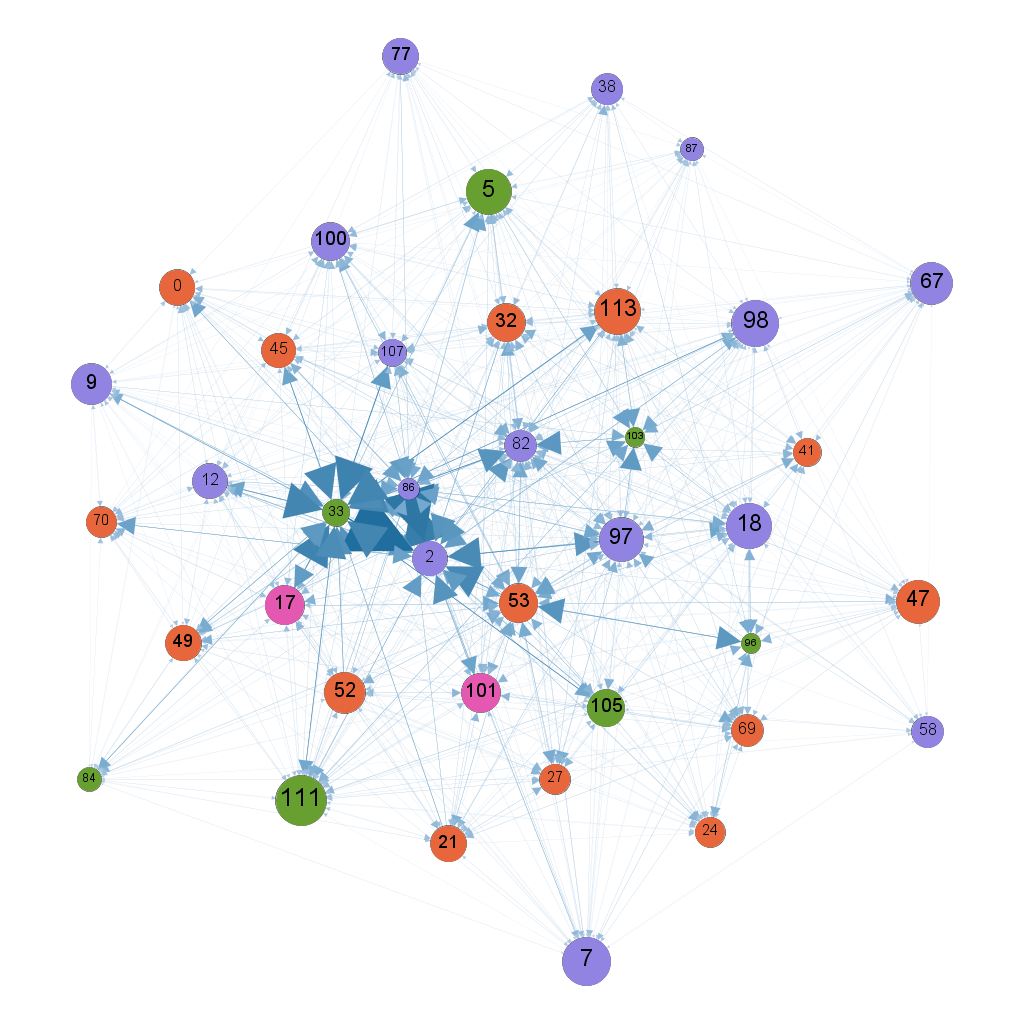

Source data for this figure (header and first rows):
; 0; 2; 5; 7; 9; 12; 17; 18; 21; 24; 27; 32; 33; 38; 41; 45; 47; 49; 52; 53; 58; 67; 69
0; 0; 0.01567; 0.004927; 0; 0.003461; 0.003357; 0.004541; 0; 0.005309; 0; 0; 0; 0; 0; 0.00732; 0.005299; 0.003728; 0.002777; 0.005531; 0.009691; 0; 0; 0.006138
2; 0.01463; 0; 0; 0.007695; 0; 0.01185; 0; 0.01489; 0; 0.009731; 0; 0; 0; 0; 0; 0; 0.00998; 0; 0; 0; 0; 0.007389; 0
5; 0.00334; 0; 0; 0.002345; 0; 0.006088; 0; 0.006363; 0; 0.003806; 0.00601; 0.007049; 0.01002; 0.005067; 0.006612; 0.006096; 0.003753; 0; 0; 0; 0.004024; 0.00369; 0.006066
7; 0; 0.01574; 0.004971; 0; 0.001644; 0.003384; 0.004848; 0; 0.003367; 0; 0; 0.005569; 0; 0.003509; 0.006462; 0.002871; 0; 0.003376; 0.003872; 0.00887; 0.002467; 0; 0.00576
9; 0.004648; 0.017; 0.005009; 0; 0; 0; 0; 0; 0; 0; 0; 0.005482; 0.02642; 0.003653; 0; 0; 0.00243; 0.004921; 0.00495; 0; 0; 0.00226; 0
12; 0.006953; 0.02077; 0; 0.002683; 0.003364; 0; 0.005661; 0.005234; 0.006092; 0.003546; 0; 0; 0.0339; 0.003903; 0.008597; 0; 0; 0.005949; 0.006693; 0.01256; 0; 0.002808; 0
17; 0.006694; 0; 0.007986; 0.003653; 0; 0.004979; 0; 0; 0.007355; 0.00618; 0.008536; 0.008258; 0.03607; 0; 0; 0; 0.004323; 0; 0; 0.01452; 0; 0.003686; 0
18; 0; 0; 0.005872; 0; 0.003664; 0.004465; 0; 0; 0.005826; 0.005196; 0.008427; 0.008; 0; 0.004999; 0.008316; 0.005533; 0; 0.005009; 0; 0.01269; 0; 0; 0.007041
21; 0.005813; 0; 0; 0.00391; 0.004481; 0.004626; 0.007895; 0.004999; 0; 0.005586; 0.008397; 0.006746; 0.02389; 0; 0; 0; 0.004277; 0; 0; 0.01155; 0; 0; 0.007084
24; 0; 0.01224; 0.004376; 0; 0.003208; 0.004383; 0.005834; 0; 0; 0; 0; 0; 0; 0; 0.006807; 0.004687; 0; 0.003723; 0; 0; 0; 0; 0.005325
27; 0; 0; 0.006004; 0; 0; 0; 0; 0.007122; 0.007148; 0; 0; 0; 0; 0; 0; 0; 0.004272; 0; 0; 0.01292; 0; 0.003278; 0
32; 0; 0.02383; 0.006255; 0; 0; 0; 0.008151; 0.00714; 0.005756; 0; 0; 0; 0; 0.005321; 0; 0; 0; 0.005593; 0.005776; 0; 0; 0; 0
33; 0; 0.06112; 0.01634; 0; 0.01135; 0.0154; 0.01967; 0; 0; 0; 0; 0; 0; 0; 0; 0.01545; 0; 0.01289; 0; 0; 0; 0; 0
38; 0; 0; 0.006454; 0.003013; 0; 0.004512; 0; 0; 0; 0; 0; 0.006671; 0; 0; 0; 0; 0; 0; 0; 0; 0; 0.002815; 0
41; 0; 0; 0; 0.003885; 0; 0; 0; 0.006087; 0; 0.006527; 0; 0.01007; 0; 0; 0; 0; 0.004284; 0; 0; 0.01618; 0; 0.003359; 0
45; 0.00496; 0; 0.007082; 0.003036; 0; 0.004212; 0; 0.003983; 0; 0.003272; 0; 0; 0.03128; 0; 0; 0; 0.003138; 0; 0; 0.01259; 0; 0.003373; 0
47; 0; 0; 0.004166; 0; 0; 0.002858; 0.005598; 0; 0.004894; 0; 0; 0.005736; 0; 0; 0; 0.003446; 0; 0.004145; 0.005404; 0.01048; 0.0031; 0; 0.006294
49; 0.003436; 0; 0; 0.002173; 0; 0.004989; 0; 0.004308; 0; 0.002988; 0.006239; 0.006407; 0.02151; 0; 0; 0; 0.003212; 0; 0; 0.009724; 0; 0.002117; 0.005377
52; 0.005912; 0; 0; 0.003124; 0; 0.005198; 0.007918; 0.004592; 0; 0.005728; 0.008618; 0.007377; 0.02578; 0; 0; 0; 0.003731; 0; 0; 0.01233; 0; 0.003448; 0.008391
53; 0; 0.03173; 0.008731; 0.006075; 0.006004; 0.008359; 0; 0.009772; 0.01025; 0.008799; 0.01263; 0.01274; 0; 0.009103; 0; 0.009708; 0.007009; 0.009877; 0.009463; 0; 0; 0.006093; 0.01233
58; 0; 0; 0.005115; 0.002717; 0; 0.004175; 0; 0.004464; 0; 0; 0; 0; 0; 0; 0; 0; 0.002526; 0; 0; 0; 0; 0.002219; 0
67; 0; 0; 0.004818; 0; 0; 0.003593; 0; 0; 0.0038; 0; 0; 0; 0; 0.00331; 0.005557; 0.003243; 0; 0.003546; 0.003729; 0; 0; 0; 0.00488
69; 0; 0; 0.006243; 0.004121; 0; 0; 0; 0.006019; 0.007267; 0.004527; 0; 0; 0; 0; 0; 0; 0.004406; 0.006056; 0; 0; 0; 0.003006; 0
70; 0; 0.01717; 0.005036; 0; 0.003962; 0.005553; 0.005841; 0; 0; 0; 0; 0; 0; 0; 0.008884; 0.004856; 0; 0.003413; 0; 0; 0; 0; 0.007626
77; 0.005979; 0; 0.005839; 0.001892; 0; 0.00381; 0; 0.004658; 0; 0; 0; 0.005988; 0; 0; 0; 0; 0; 0; 0; 0; 0; 0.002588; 0
82; 0.004661; 0; 0.008075; 0.003273; 0; 0; 0.007408; 0.005492; 0; 0.003768; 0; 0.009334; 0.03296; 0; 0; 0.007349; 0.004306; 0.005855; 0; 0.01531; 0.005069; 0.004121; 0
84; 0.002497; 0; 0.003839; 0.002315; 0; 0; 0.004963; 0.003452; 0.004898; 0; 0.005837; 0; 0.02107; 0; 0; 0; 0.002315; 0.004088; 0.003844; 0.01016; 0; 0.002219; 0
86; 0; 0.04829; 0.01472; 0; 0.007453; 0; 0; 0.01246; 0; 0; 0; 0; 0; 0; 0; 0; 0; 0.01232; 0; 0; 0; 0; 0
87; 0; 0; 0.005397; 0.002519; 0; 0; 0; 0.005147; 0; 0; 0; 0; 0; 0; 0; 0; 0.003295; 0.0058; 0; 0; 0; 0; 0
96; 0; 0; 0; 0.005893; 0; 0; 0; 0.01018; 0; 0.009687; 0; 0; 0; 0; 0; 0; 0.005401; 0; 0; 0.02354; 0; 0.005063; 0
97; 0.009764; 0.0302; 0; 0; 0.00418; 0; 0.01012; 0.006525; 0.008387; 0.005988; 0.01203; 0.009417; 0; 0.005013; 0.01092; 0.005717; 0.003537; 0; 0; 0.01607; 0.004593; 0.003527; 0.009351
98; 0.005382; 0.01913; 0; 0.002715; 0; 0.004207; 0; 0.004999; 0.005536; 0.003669; 0.006909; 0.006723; 0.02913; 0.00361; 0.00698; 0.004555; 0.002372; 0; 0; 0.01023; 0.003116; 0.002037; 0.006238
100; 0; 0; 0.007037; 0.003808; 0.004089; 0; 0.007096; 0.00673; 0; 0.004365; 0; 0; 0; 0.005233; 0; 0.006347; 0; 0; 0; 0.01393; 0; 0.003307; 0
101; 0; 0.02445; 0.007202; 0.004047; 0.004165; 0.005315; 0; 0.006945; 0.006516; 0; 0; 0; 0; 0; 0; 0.006097; 0.004396; 0; 0.007504; 0.01318; 0.004959; 0.003823; 0.007999
103; 0; 0; 0; 0.006575; 0; 0; 0; 0; 0; 0; 0; 0; 0; 0; 0; 0; 0.007441; 0; 0; 0; 0; 0.006766; 0
105; 0.00544; 0.02015; 0.006858; 0.002428; 0; 0.00341; 0; 0.004916; 0.00573; 0.003608; 0; 0.00705; 0.03427; 0.003428; 0; 0; 0.00343; 0; 0.0055; 0.01044; 0.003564; 0.00253; 0.006514
107; 0.005657; 0; 0; 0.002512; 0.003874; 0; 0; 0.005342; 0; 0.004813; 0; 0.008721; 0.03686; 0.005334; 0; 0; 0.003509; 0; 0; 0.01159; 0.004377; 0; 0.007937
111; 0.005238; 0.01932; 0.00526; 0; 0.003512; 0.004825; 0.005984; 0.004865; 0.006028; 0.004502; 0.007227; 0; 0.02879; 0.004136; 0; 0.004696; 0.003239; 0.004694; 0.005781; 0.00936; 0.00353; 0.002345; 0.005962
113; 0.006683; 0.02261; 0.006824; 0.003508; 0; 0; 0; 0.004833; 0; 0.004771; 0.009208; 0.006781; 0.03434; 0.004426; 0.008253; 0.005235; 0.003014; 0; 0; 0; 0.004399; 0; 0.007619
